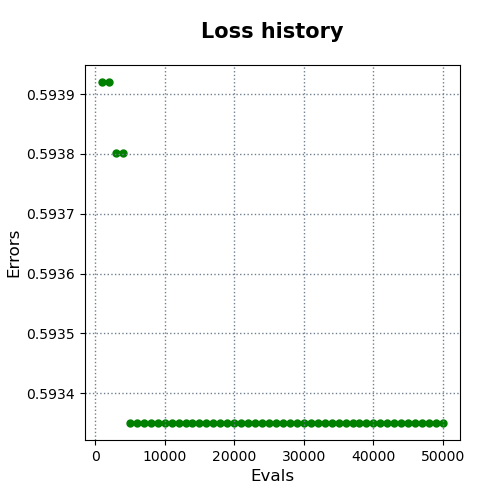

Data behind this chart, as committed beside it:
evals, errors
1000, 0.5939
2000, 0.5939
3000, 0.5938
4000, 0.5938
5000, 0.5934
6000, 0.5934
7000, 0.5934
8000, 0.5934
9000, 0.5934
10000, 0.5934
11000, 0.5934
12000, 0.5934
13000, 0.5934
14000, 0.5934
15000, 0.5934
16000, 0.5934
17000, 0.5934
18000, 0.5934
19000, 0.5934
20000, 0.5934
21000, 0.5934
22000, 0.5934
23000, 0.5934
24000, 0.5934
25000, 0.5934
26000, 0.5934
27000, 0.5934
28000, 0.5934
29000, 0.5934
30000, 0.5934
31000, 0.5934
32000, 0.5934
33000, 0.5934
34000, 0.5934
35000, 0.5934
36000, 0.5934
37000, 0.5934
38000, 0.5934
39000, 0.5934
40000, 0.5934
41000, 0.5934
42000, 0.5934
43000, 0.5934
44000, 0.5934
45000, 0.5934
46000, 0.5934
47000, 0.5934
48000, 0.5934
49000, 0.5934
50000, 0.5934
